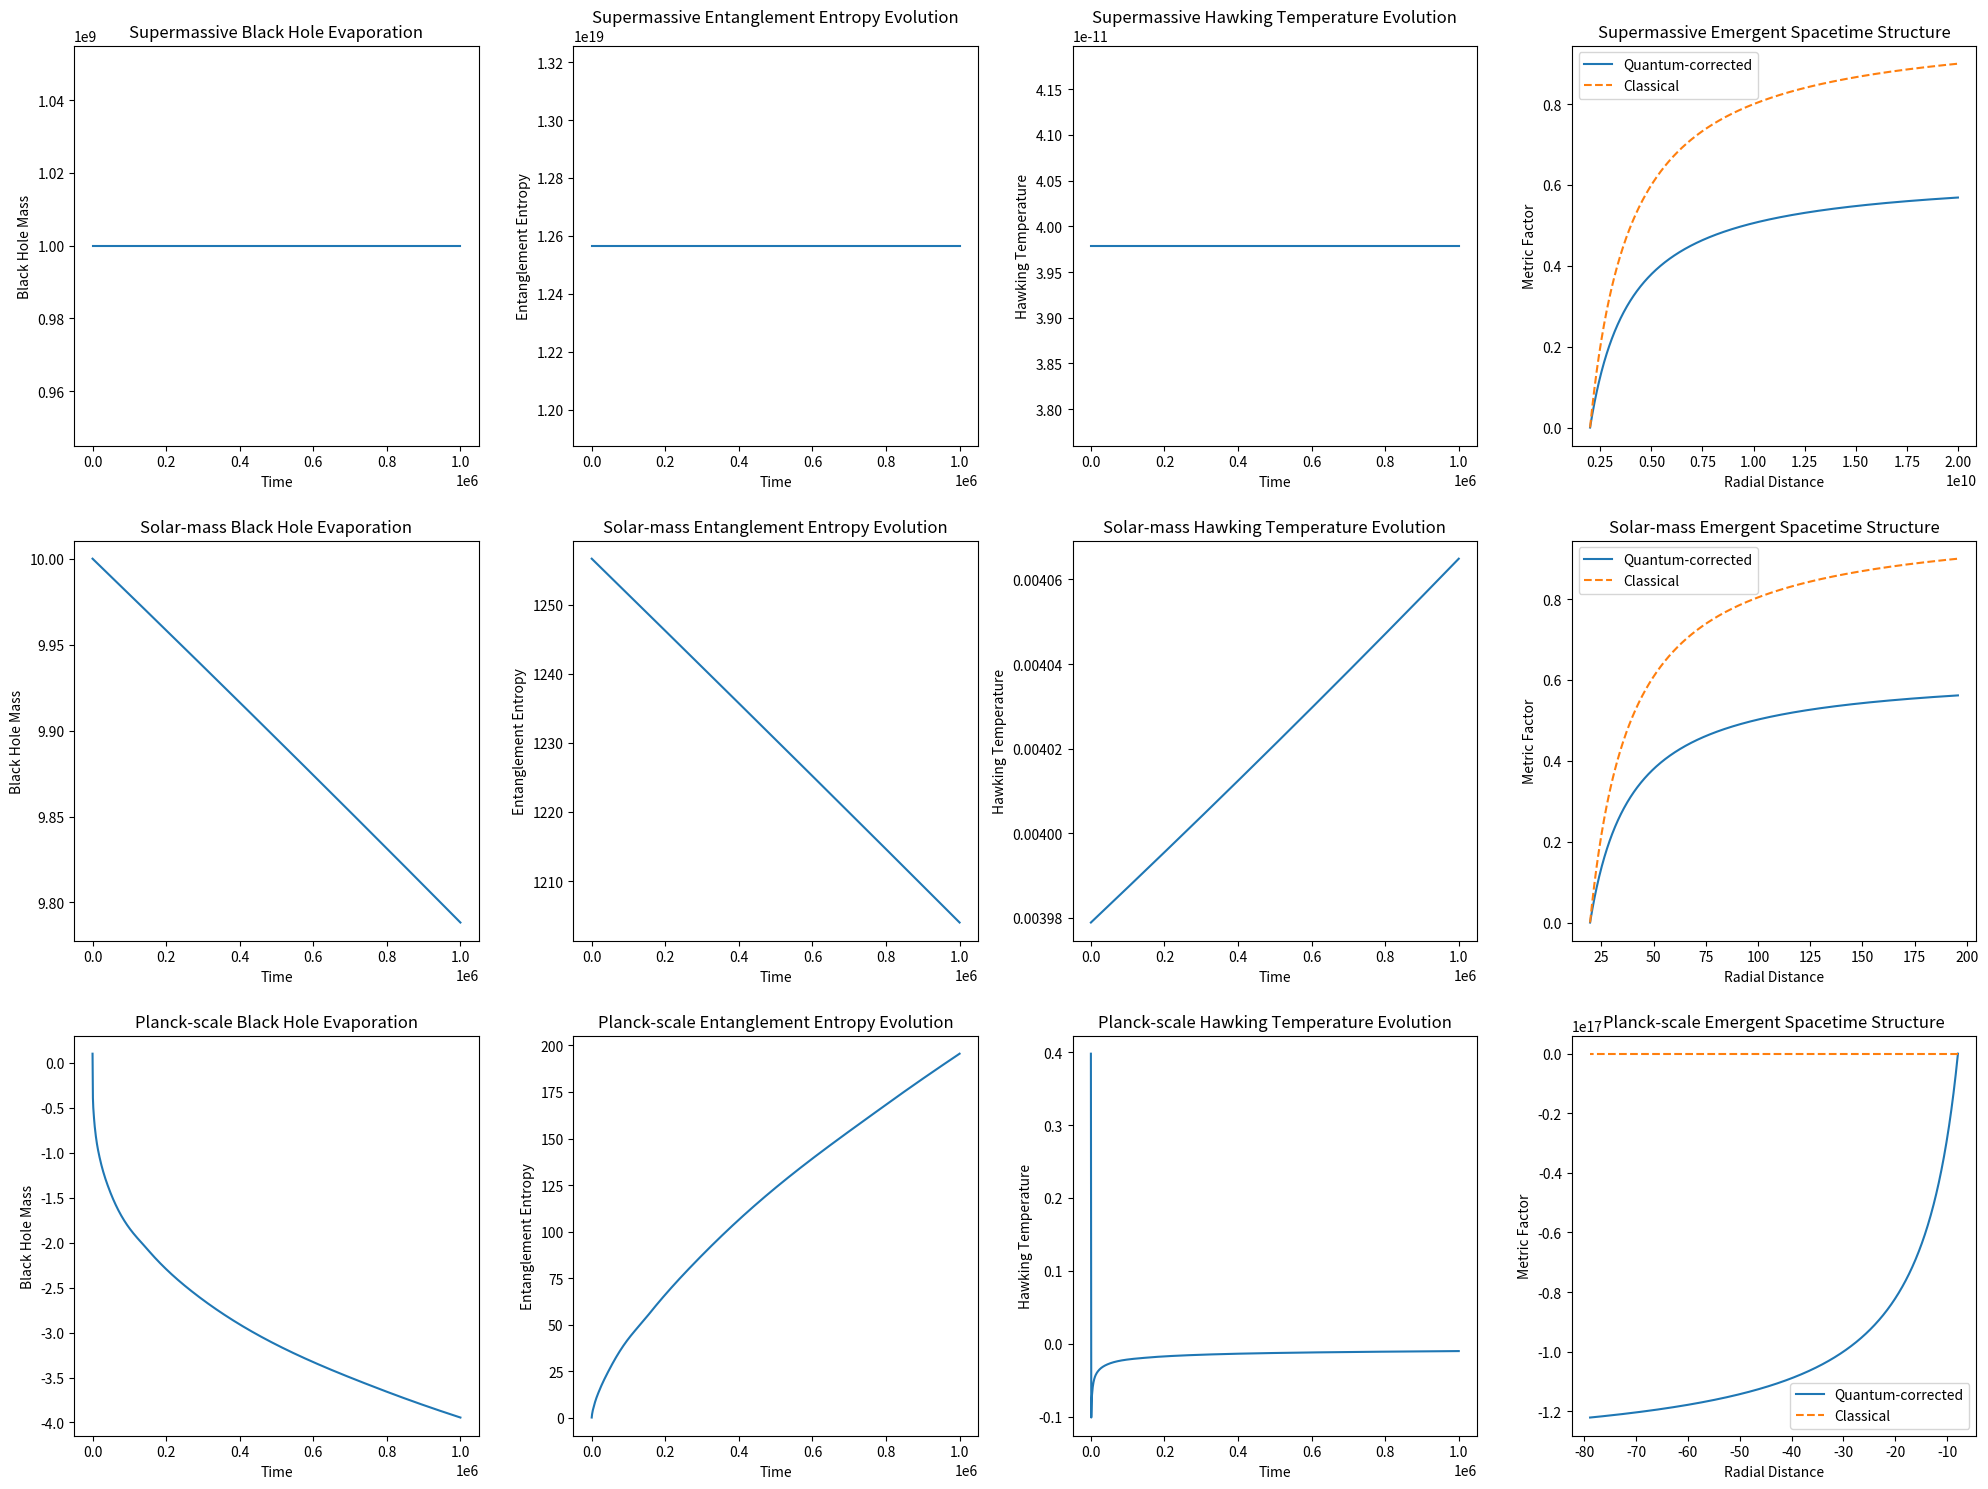

Here is the Python script that generated this plot:
import numpy as np
import matplotlib.pyplot as plt
from scipy.integrate import solve_ivp

# Constants
G = 1  # Gravitational constant
c = 1  # Speed of light
hbar = 1  # Reduced Planck constant
k_B = 1  # Boltzmann constant
M_planck = 1  # Planck mass (in geometrized units)


# Functions for black hole physics
def hawking_temperature(M):
    """Calculate Hawking temperature for a black hole of mass M."""
    return hbar * c ** 3 / (8 * np.pi * G * k_B * M)


def evaporation_rate(M):
    """Calculate mass loss rate due to Hawking radiation."""
    return -hbar * c ** 6 / (15360 * np.pi * G ** 2 * M ** 2)


def entanglement_entropy(M):
    """Calculate entanglement entropy between interior and exterior of the black hole."""
    return 4 * np.pi * G * M ** 2 / hbar


def quantum_metric_factor(M, M0):
    """Quantum correction factor for spacetime metric."""
    return 1 - np.exp(-M / M0)


def spacetime_emergence(M, M0):
    """Model emergent spacetime structure based on entanglement."""
    r = np.linspace(2 * G * M / c ** 2, 20 * G * M / c ** 2, 1000)  # Expanded radial distance range
    classical_metric = 1 - 2 * G * M / (r * c ** 2)
    quantum_metric = classical_metric * quantum_metric_factor(M, M0)
    return r, quantum_metric


def black_hole_evolution(t, y):
    M = y[0]
    dMdt = evaporation_rate(M)
    return [dMdt]


# Define different black hole masses: supermassive, solar, and Planck-scale black hole
masses = {
    "Supermassive": 1e9,  # Mass in geometric units
    "Solar-mass": 1e1,  # Mass in geometric units
    "Planck-scale": 1e-1  # Near Planck mass
}

t_span = (0, 1e6)  # Time span for evolution

# Set up the figure for the 3 cases
fig, axes = plt.subplots(3, 4, figsize=(20, 15))

for idx, (bh_type, M0) in enumerate(masses.items()):
    # Solve black hole evolution for each case
    sol = solve_ivp(black_hole_evolution, t_span, [M0], dense_output=True)

    # Generate solution points
    t_eval = np.linspace(t_span[0], t_span[1], 1000)
    M_evolution = sol.sol(t_eval)[0]

    # Calculate derived quantities
    S_ent = entanglement_entropy(M_evolution)
    T_hawking = hawking_temperature(M_evolution)

    # Get spacetime structure
    r, quantum_metric = spacetime_emergence(M_evolution[-1], M0)

    # Plotting for each black hole type
    axes[idx, 0].plot(t_eval, M_evolution)
    axes[idx, 0].set_xlabel('Time')
    axes[idx, 0].set_ylabel('Black Hole Mass')
    axes[idx, 0].set_title(f'{bh_type} Black Hole Evaporation')

    axes[idx, 1].plot(t_eval, S_ent)
    axes[idx, 1].set_xlabel('Time')
    axes[idx, 1].set_ylabel('Entanglement Entropy')
    axes[idx, 1].set_title(f'{bh_type} Entanglement Entropy Evolution')

    axes[idx, 2].plot(t_eval, T_hawking)
    axes[idx, 2].set_xlabel('Time')
    axes[idx, 2].set_ylabel('Hawking Temperature')
    axes[idx, 2].set_title(f'{bh_type} Hawking Temperature Evolution')

    axes[idx, 3].plot(r, quantum_metric, label='Quantum-corrected')
    axes[idx, 3].plot(r, 1 - 2 * G * M_evolution[-1] / (r * c ** 2), '--', label='Classical')
    axes[idx, 3].set_xlabel('Radial Distance')
    axes[idx, 3].set_ylabel('Metric Factor')
    axes[idx, 3].set_title(f'{bh_type} Emergent Spacetime Structure')
    axes[idx, 3].legend()

plt.tight_layout()
plt.show()
